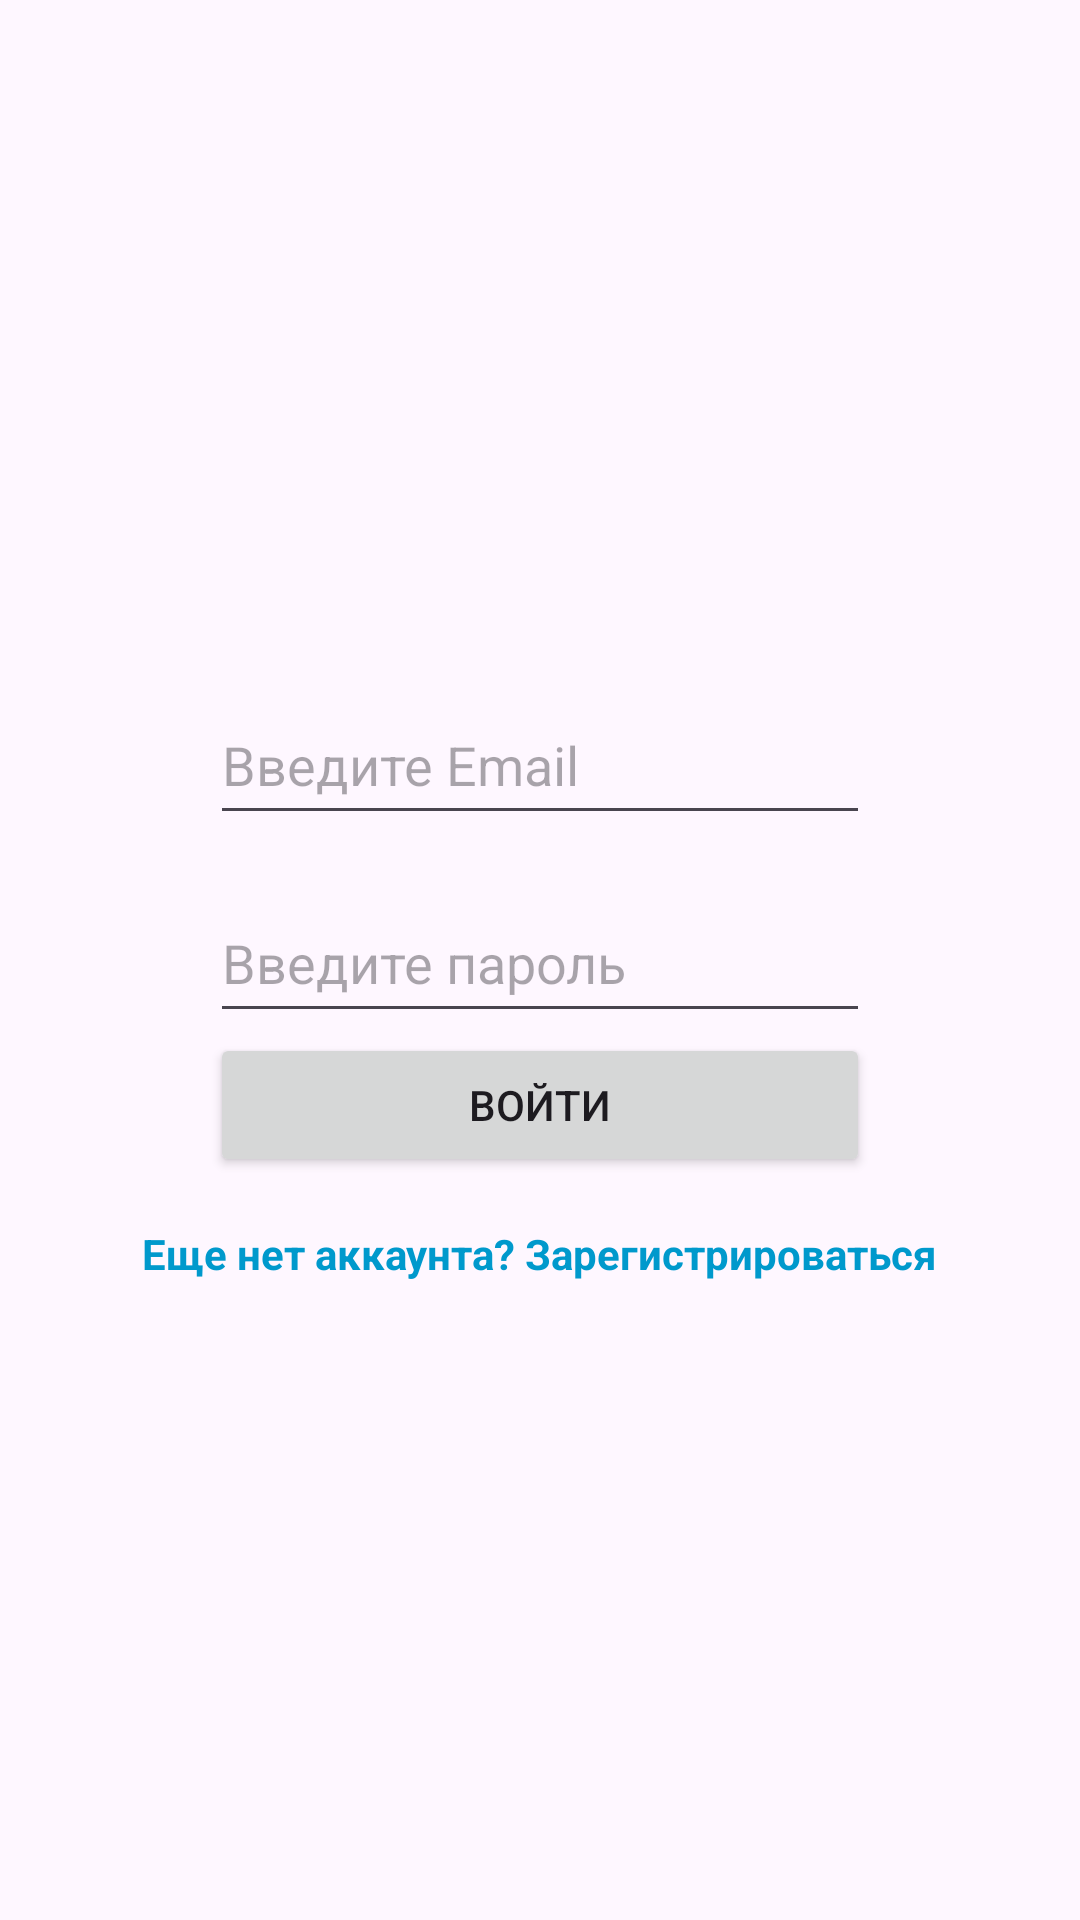

Layout XML and referenced resources for this Android screen:
<!-- AndroidManifest.xml: application theme Theme.Budget -->
<!-- res/layout/fragment_sign_in.xml -->
<?xml version="1.0" encoding="utf-8"?>
<FrameLayout xmlns:android="http://schemas.android.com/apk/res/android"
    xmlns:tools="http://schemas.android.com/tools"
    android:id="@+id/signInFragment"
    android:layout_width="match_parent"
    android:layout_height="match_parent"
    tools:context=".fragments.SignInFragment">

    <LinearLayout
        android:layout_width="match_parent"
        android:layout_height="match_parent"
        android:gravity="center"
        android:orientation="vertical"
        android:padding="16dp"
        tools:ignore="UselessParent">

        <EditText
            android:id="@+id/etEmail"
            android:layout_width="220dp"
            android:layout_height="50dp"
            android:layout_marginTop="16dp"
            android:autofillHints=""
            android:hint="@string/input_email"
            android:inputType="textEmailAddress" />

        <EditText
            android:id="@+id/etPassword"
            android:layout_width="220dp"
            android:layout_height="50dp"
            android:layout_marginTop="16dp"
            android:autofillHints=""
            android:hint="@string/input_password"
            android:inputType="textPassword" />

        <TextView
            android:id="@+id/tvError"
            android:layout_width="wrap_content"
            android:layout_height="wrap_content"
            android:layout_marginBottom="16dp"
            android:text="@string/err_input_data"
            android:textColor="@android:color/holo_red_dark"
            android:visibility="gone" />

        <Button
            android:id="@+id/btnSignIn"
            android:layout_width="220dp"
            android:layout_height="wrap_content"
            android:text="@string/sign_in" />

        <TextView
            android:id="@+id/tvSignUp"
            android:layout_width="wrap_content"
            android:layout_height="wrap_content"
            android:layout_marginTop="16dp"
            android:clickable="true"
            android:text="@string/reg_in"
            android:textColor="@android:color/holo_blue_dark"
            android:textStyle="bold" />
    </LinearLayout>
</FrameLayout>
<!-- resources referenced by this layout -->
<resources>
  <string name="err_input_data">Ошибка: некорректные данные</string>
  <string name="input_email">Введите Email</string>
  <string name="input_password">Введите пароль</string>
  <string name="reg_in">Еще нет аккаунта? Зарегистрироваться</string>
  <string name="sign_in">Войти</string>
  <style name="Theme.Budget" parent="Theme.Material3.DayNight" />
</resources>
